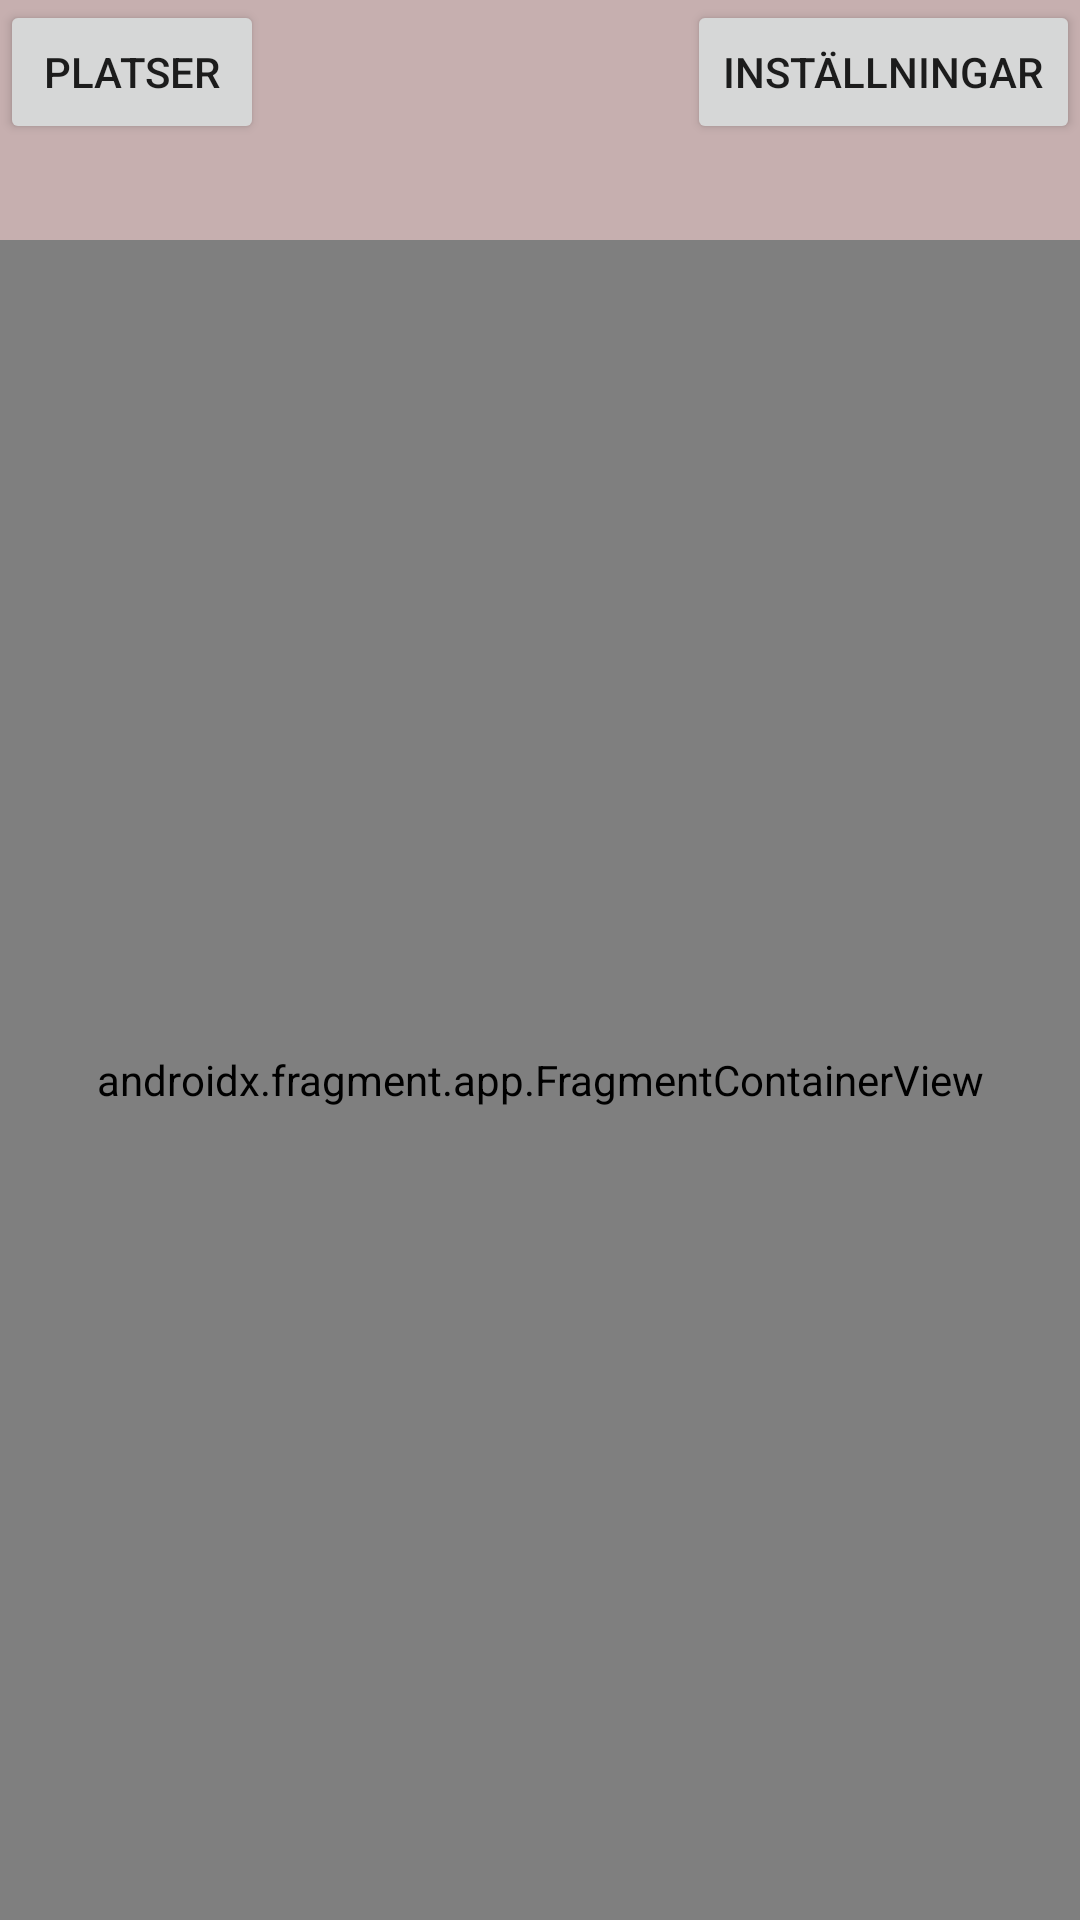

Layout XML and referenced resources for this Android screen:
<!-- AndroidManifest.xml: application theme Theme.Pia11weather -->
<!-- res/layout/activity_main.xml -->
<?xml version="1.0" encoding="utf-8"?>
<androidx.constraintlayout.widget.ConstraintLayout xmlns:android="http://schemas.android.com/apk/res/android"
    xmlns:app="http://schemas.android.com/apk/res-auto"
    xmlns:tools="http://schemas.android.com/tools"
    android:layout_width="match_parent"
    android:layout_height="match_parent"
    tools:context=".MainActivity">

    <androidx.fragment.app.FragmentContainerView
        android:id="@+id/mainFragCon"
        android:name="se.magictechnology.pia11weather.PlacedetailFragment"
        android:layout_width="0dp"
        android:layout_height="0dp"
        app:layout_constraintBottom_toBottomOf="parent"
        app:layout_constraintEnd_toEndOf="parent"
        app:layout_constraintStart_toStartOf="parent"
        app:layout_constraintTop_toBottomOf="@+id/constraintLayout"
        tools:layout="@layout/fragment_detail" />

    <androidx.constraintlayout.widget.ConstraintLayout
        android:id="@+id/constraintLayout"
        android:layout_width="0dp"
        android:layout_height="80dp"
        android:background="#C6AFAF"
        app:layout_constraintEnd_toEndOf="parent"
        app:layout_constraintStart_toStartOf="parent"
        app:layout_constraintTop_toTopOf="parent">

        <Button
            android:id="@+id/goPlacelistButton"
            android:layout_width="wrap_content"
            android:layout_height="wrap_content"
            android:text="platser"
            app:layout_constraintStart_toStartOf="parent"
            app:layout_constraintTop_toTopOf="parent" />

        <Button
            android:id="@+id/goSettingsButton"
            android:layout_width="wrap_content"
            android:layout_height="wrap_content"
            android:text="inställningar"
            app:layout_constraintEnd_toEndOf="parent"
            app:layout_constraintTop_toTopOf="parent" />
    </androidx.constraintlayout.widget.ConstraintLayout>
</androidx.constraintlayout.widget.ConstraintLayout>
<!-- res/layout/fragment_detail.xml (included above) -->
<?xml version="1.0" encoding="utf-8"?>
<androidx.constraintlayout.widget.ConstraintLayout xmlns:android="http://schemas.android.com/apk/res/android"
    xmlns:app="http://schemas.android.com/apk/res-auto"
    xmlns:tools="http://schemas.android.com/tools"
    android:layout_width="match_parent"
    android:layout_height="match_parent"
    tools:context=".PlacedetailFragment" >

    <TextView
        android:id="@+id/cityNameTV"
        android:layout_width="wrap_content"
        android:layout_height="wrap_content"
        android:layout_marginStart="16dp"
        android:layout_marginTop="24dp"
        android:layout_marginEnd="16dp"
        android:textColor="@color/black"
        android:textSize="24sp"
        app:layout_constraintEnd_toEndOf="parent"
        app:layout_constraintStart_toStartOf="parent"
        app:layout_constraintTop_toTopOf="parent"
        tools:text="Stockholm längre namn " />

    <TextView
        android:id="@+id/tempTV"
        android:layout_width="wrap_content"
        android:layout_height="wrap_content"
        android:layout_marginTop="16dp"
        android:textColor="@color/black"
        android:textSize="34sp"
        app:layout_constraintEnd_toEndOf="parent"
        app:layout_constraintStart_toStartOf="parent"
        app:layout_constraintTop_toBottomOf="@+id/cityNameTV"
        tools:text="99 *C" />

    <TextView
        android:id="@+id/windTV"
        android:layout_width="wrap_content"
        android:layout_height="wrap_content"
        android:layout_marginTop="16dp"
        android:textColor="@color/black"
        android:textSize="24sp"
        app:layout_constraintEnd_toEndOf="parent"
        app:layout_constraintStart_toStartOf="parent"
        app:layout_constraintTop_toBottomOf="@+id/tempTV"
        tools:text="99 m/s" />

    <TextView
        android:id="@+id/descriptionTV"
        android:layout_width="wrap_content"
        android:layout_height="wrap_content"
        android:layout_marginTop="16dp"
        android:textColor="@color/black"
        android:textSize="16sp"
        app:layout_constraintEnd_toEndOf="parent"
        app:layout_constraintStart_toStartOf="parent"
        app:layout_constraintTop_toBottomOf="@+id/windTV"
        tools:text="Beskriivniing av hur vädret är" />

</androidx.constraintlayout.widget.ConstraintLayout>
<!-- resources referenced by this layout -->
<resources>
  <style name="Theme.Pia11weather" parent="Theme.MaterialComponents.DayNight.DarkActionBar">
          
          <item name="colorPrimary">@color/purple_500</item>
          <item name="colorPrimaryVariant">@color/purple_700</item>
          <item name="colorOnPrimary">@color/white</item>
          
          <item name="colorSecondary">@color/teal_200</item>
          <item name="colorSecondaryVariant">@color/teal_700</item>
          <item name="colorOnSecondary">@color/black</item>
          
          <item name="android:statusBarColor">?attr/colorPrimaryVariant</item>
          
      </style>
  <!-- not gathered from this repository: default colours our renderer supplied (Android Studio template values) -->
  <color name="purple_500">#FF6200EE</color>
  <color name="purple_700">#FF3700B3</color>
  <color name="teal_200">#FF03DAC5</color>
  <color name="teal_700">#FF018786</color>
  <color name="black">#FF000000</color>
  <color name="white">#FFFFFFFF</color>
</resources>
